Run: headless pygame with SDL's dummy video driver; simulated clock (each Clock.tick advances the game by its frame time, no real sleeping); random seed 0; keys injected as events and as key.get_pressed() state; no mouse input.
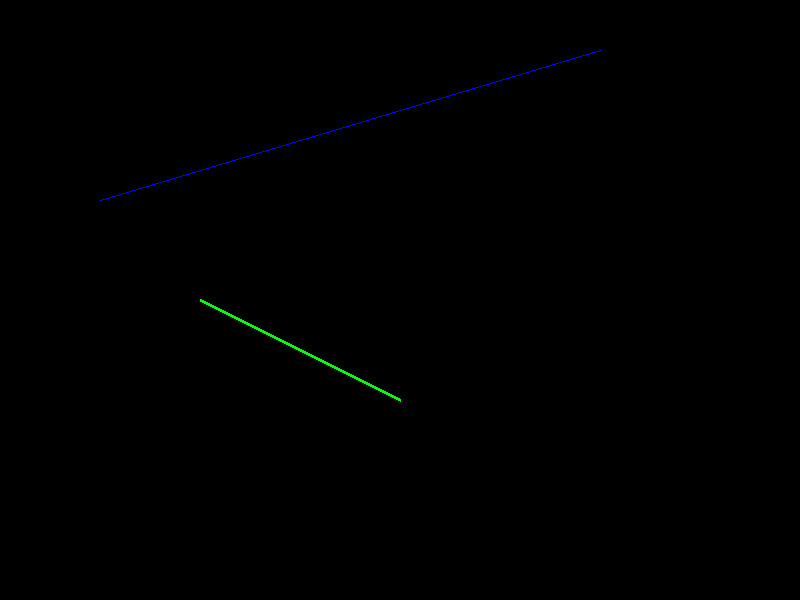
Frame 1 of 4 · flips 1–60 · no input
Frame 2 of 4 · flips 61–180 · tapped SPACE, RETURN · held RIGHT (→), D · screen unchanged from frame 1, image omitted
Frame 3 of 4 · flips 181–300 · held DOWN (↓), S · screen unchanged from frame 2, image omitted
Frame 4 of 4 · flips 301–420 · held LEFT (←), A, UP (↑), W · screen unchanged from frame 3, image omitted

The pygame program that drew these frames:

import pygame
pygame.init()
WIDTH = 800
HEIGHT = 600
RED = (255, 0, 0)
BLUE = (0, 0, 255)
GREEN = (0, 255, 0)
screen = pygame.display.set_mode( (WIDTH, HEIGHT) )

pygame.draw.line(screen, BLUE, (100, 200), (600, 50))
pygame.draw.line(screen, GREEN, (200, 300), (400, 400), width = 3)

running = True
while running:
    for event in pygame.event.get():
        if event.type == pygame.QUIT:
            running = False
    # flip the display
    pygame.display.flip()
pygame.quit()
